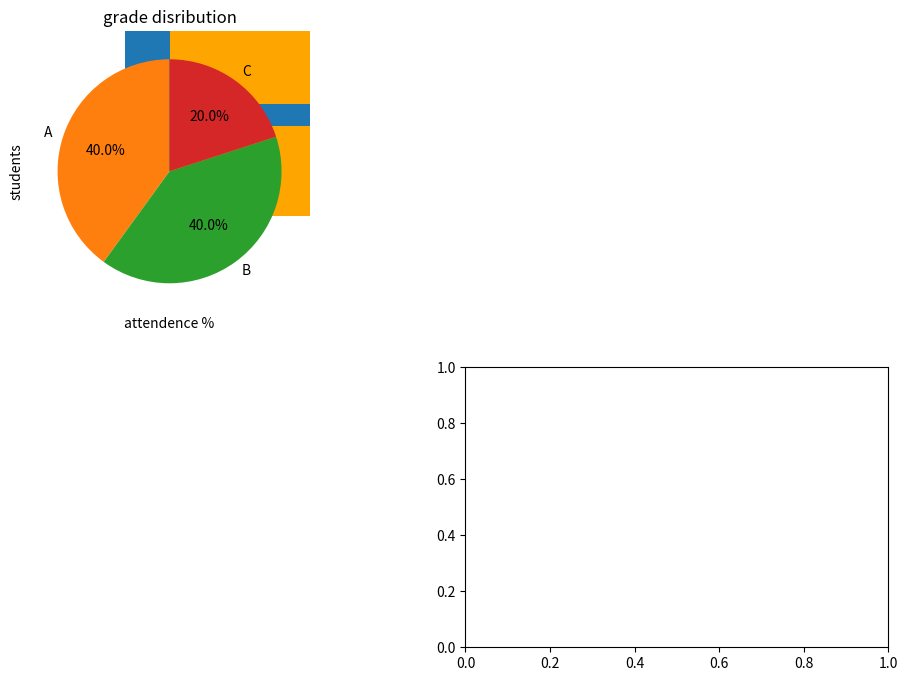

Source code (Python):
import matplotlib.pyplot as plt
students = ["Aman","Riya","Kabir","Neha","Raj"]
marks = [78,92,67,88,75]
attendence = [85,95,70,90,80]
#grade distribution
grades = ["A","B","C"]
grade_count = [2,2,1]
#figure 
plt.figure(figsize=(12,8))
plt.subplot(2,2,1)
plt.bar(students,marks) #1
plt.title("Student Marks")
plt.xlabel("student name")
plt.ylabel("marks")


# # highest marks annotations
# #==================
# #2
max_marks = max(marks)
max_index = marks.index(max_marks)
plt.annotate("Highest",xy = (students[max_index],max_marks) ,xytext = (students[max_index],max_marks + 5),
             arrowprops = dict(facecolor = "black",shrink = 0.05)
            )



# #bar chart
plt.barh(students,attendence, color = "orange")
plt.title("attendence")
plt.xlabel("attendence %")
plt.ylabel("students")



#=================
# pie chart
plt.pie(grade_count,labels = grades,autopct ="%1.1f%%",startangle = 90)
plt.title("grade disribution")


#line plot
plt.subplot(2,2,4)
